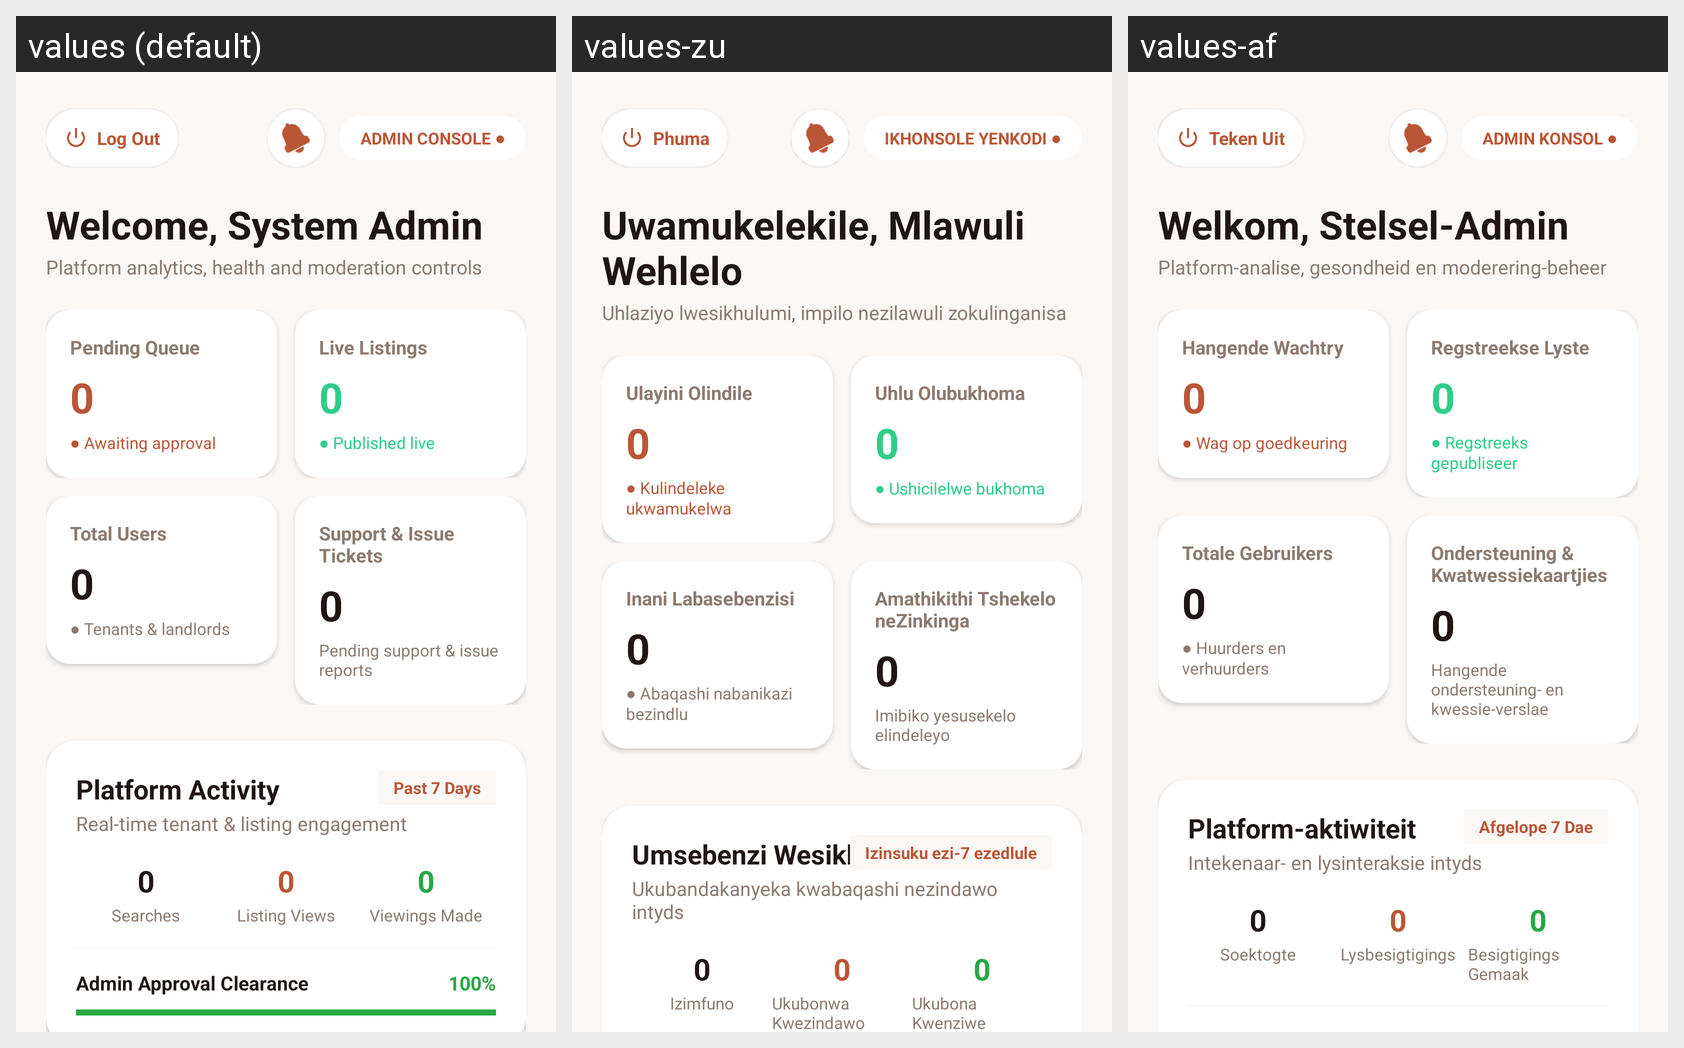

This grid shows one Android layout under several languages. Give, for every string resource on the screen, its name, the default text and each shown locale's text.
Android screen res/layout/activity_admin_dashboard.xml rendered under 3 locales, left to right: values (default), values-zu, values-af. Device: Nexus 5 (rendered at 1080×1920; each locale shown at half size, 540×960, under a caption strip naming it); theme Theme.IkhayaAccommodationSeekingApp.
Other locales in the repository, not shown: values-nso, values-st, values-xh.
Strings drawn on this screen, with the default value and each locale's value (text and hints the layout hard-codes, and strings that could not be matched under every locale, appear in the picture but are not listed):

btn_log_out
  values: Log Out
  values-zu: Phuma
  values-af: Teken Uit

badge_admin_console
  values: ADMIN CONSOLE ●
  values-zu: IKHONSOLE YENKODI ●
  values-af: ADMIN KONSOL ●

welcome_system_admin
  values: Welcome, System Admin
  values-zu: Uwamukelekile, Mlawuli Wehlelo
  values-af: Welkom, Stelsel-Admin

desc_admin_dashboard_sub
  values: Platform analytics, health and moderation controls
  values-zu: Uhlaziyo lwesikhulumi, impilo nezilawuli zokulinganisa
  values-af: Platform-analise, gesondheid en moderering-beheer

label_pending_queue
  values: Pending Queue
  values-zu: Ulayini Olindile
  values-af: Hangende Wachtry

default_zero
  values: 0
  values-zu: 0
  values-af: 0

status_awaiting_approval
  values: ● Awaiting approval
  values-zu: ● Kulindeleke ukwamukelwa
  values-af: ● Wag op goedkeuring

label_live_listings
  values: Live Listings
  values-zu: Uhlu Olubukhoma
  values-af: Regstreekse Lyste

status_published_live
  values: ● Published live
  values-zu: ● Ushicilelwe bukhoma
  values-af: ● Regstreeks gepubliseer

label_total_users
  values: Total Users
  values-zu: Inani Labasebenzisi
  values-af: Totale Gebruikers

subtitle_tenants_landlords
  values: ● Tenants & landlords
  values-zu: ● Abaqashi nabanikazi bezindlu
  values-af: ● Huurders en verhuurders

card_title_support_issue_tickets
  values: Support & Issue Tickets
  values-zu: Amathikithi Tshekelo neZinkinga
  values-af: Ondersteuning & Kwatwessiekaartjies

card_subtitle_support_issue_tickets
  values: Pending support & issue reports
  values-zu: Imibiko yesusekelo elindeleyo
  values-af: Hangende ondersteuning- en kwessie-verslae

title_platform_activity
  values: Platform Activity
  values-zu: Umsebenzi Wesikhulumi
  values-af: Platform-aktiwiteit

label_past_7_days
  values: Past 7 Days
  values-zu: Izinsuku ezi-7 ezedlule
  values-af: Afgelope 7 Dae

subtitle_realtime_engagement
  values: Real-time tenant & listing engagement
  values-zu: Ukubandakanyeka kwabaqashi nezindawo intyds
  values-af: Intekenaar- en lysinteraksie intyds

label_analytics_searches
  values: Searches
  values-zu: Izimfuno
  values-af: Soektogte

label_analytics_views
  values: Listing Views
  values-zu: Ukubonwa Kwezindawo
  values-af: Lysbesigtigings

label_analytics_bookings
  values: Viewings Made
  values-zu: Ukubona Kwenziwe
  values-af: Besigtigings Gemaak
